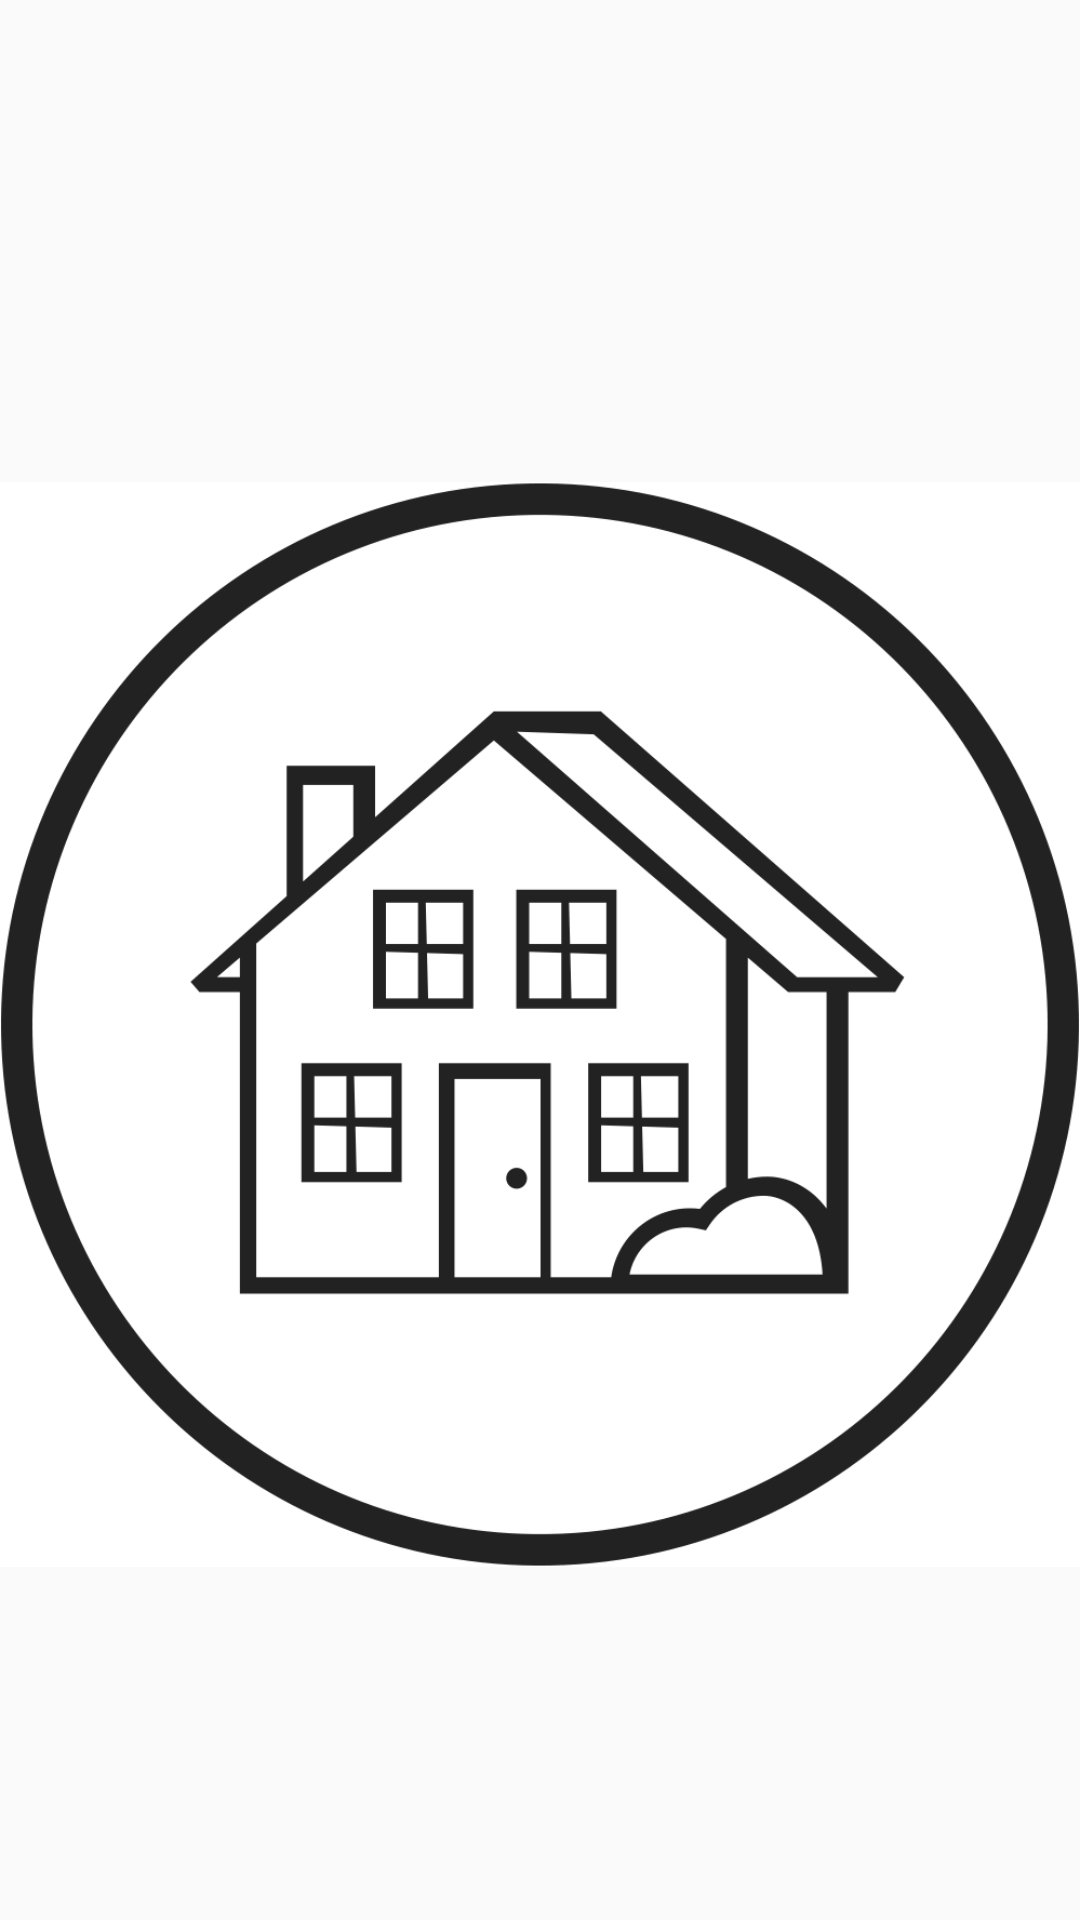

Reconstruct the res/layout file that produces this screen, plus the resources it refers to.
<!-- AndroidManifest.xml: application theme AppTheme -->
<!-- res/layout/activity_splash.xml -->
<?xml version="1.0" encoding="utf-8"?>
<RelativeLayout xmlns:android="http://schemas.android.com/apk/res/android"
    xmlns:app="http://schemas.android.com/apk/res-auto"
    xmlns:tools="http://schemas.android.com/tools"
    android:layout_width="match_parent"
    android:layout_height="match_parent"
    tools:context="com.life.shelter.people.homeless.SplashActivity">

    <ImageView
        android:layout_width="wrap_content"
        android:layout_height="wrap_content"
        android:layout_alignParentTop="true"
        android:layout_centerHorizontal="true"
        android:layout_marginTop="43dp"
        android:src="@drawable/logo"
        tools:layout_editor_absoluteX="98dp"
        tools:layout_editor_absoluteY="2dp" />
</RelativeLayout>
<!-- resources referenced by this layout -->
<resources>
  <!-- drawable logo: png bitmap (drawable, 52548 bytes) -->
  <style name="AppTheme" parent="Theme.AppCompat.Light.DarkActionBar">
          
          <item name="colorPrimary">@color/colorPrimary</item>
          <item name="colorPrimaryDark">@color/colorPrimaryDark</item>
          <item name="colorAccent">@color/colorAccent</item>
          <item name="android:windowNoTitle">true</item>
          <item name="android:windowFullscreen">true</item>
      </style>
  <color name="colorPrimary">#3F51B5</color>
  <color name="colorPrimaryDark">#303F9F</color>
  <color name="colorAccent">#FF4081</color>
</resources>
